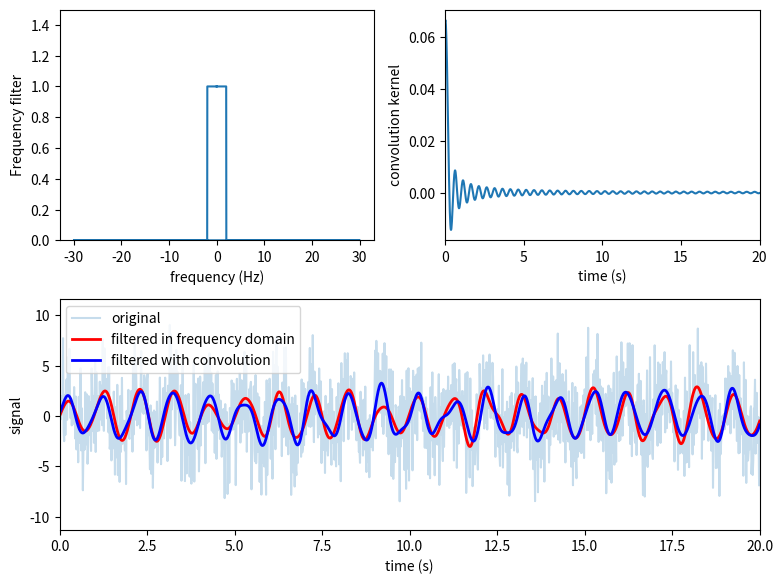

Write the Python code that produced this figure.
  
#!/usr/bin/env python3
# -*- coding: utf-8 -*-

from scipy import fftpack
from scipy import signal
import scipy.io.wavfile
from scipy import io
import pandas as pd
import numpy as np
import matplotlib.pyplot as plt
import matplotlib as mpl
def signal_samples(t):
#simulated signal with pure sinusoidal components at 1 Hz and at 22 Hz, on top of a
#normal-distributed noise floor.
 return (2*np.sin(2*np.pi*t) + 3*np.sin(2*22*np.pi*t) +
2.0*np.random.randn(*np.shape(t)))
B = 30.0 #Maximum frequency that is expected the signal
f_s = 2*B #Sampling frequency
delta_f = 0.01 #Resolution of frequency spectrum
N = int(f_s/delta_f) #Number of samples
T = N/f_s #Sampling period
t = np.linspace(0,T,N) #Array of sample times
f_t = signal_samples(t) #Signal values
#Use the FFT to obtain the frequncy domain representation of the above signal
F = fftpack.fft(f_t)
f = fftpack.fftfreq(N, 1.0/f_s) #contains the frequencies corresponding to each frequency bin.
mask = np.where(f >= 0) #Extracts the frequencies of interest
#Code to compute time domain representation from a filtered frequency domain reperesentation
F_filtered = F*(abs(f) < 2) #Low pass filter to remove frequencies above 2Hz
f_t_filtered = fftpack.ifft(F_filtered)
#Code to use convolution for filtering
t = np.linspace(0, T, N)
f_t = signal_samples(t)
H = abs(f) < 2
h = fftpack.fftshift(fftpack.ifft(H))
f_t_filtered_conv = signal.convolve(f_t, h, mode="same")
fig = plt.figure(figsize=(8, 6))
ax = plt.subplot2grid((2,2), (0,0))
ax.plot(f, H)
ax.set_xlabel("frequency (Hz)")
ax.set_ylabel("Frequency filter")
ax.set_ylim(0, 1.5)
ax = plt.subplot2grid((2,2), (0,1))
ax.plot(t - t[-1]/2.0, h.real)
ax.set_xlim(0, 20)
ax.set_xlabel("time (s)")
ax.set_ylabel("convolution kernel")
ax = plt.subplot2grid((2,2), (1,0), colspan=2)
ax.plot(t, f_t, label="original", alpha=0.25)
ax.plot(t, f_t_filtered.real, 'r', lw=2, label='filtered in frequency domain')
ax.plot(t, f_t_filtered_conv.real, 'b-', lw=2, label='filtered with convolution')
ax.set_xlim(0, 20)
ax.set_xlabel("time (s)")
ax.set_ylabel("signal")
ax.legend(loc=2)
fig.tight_layout()
plt.show()